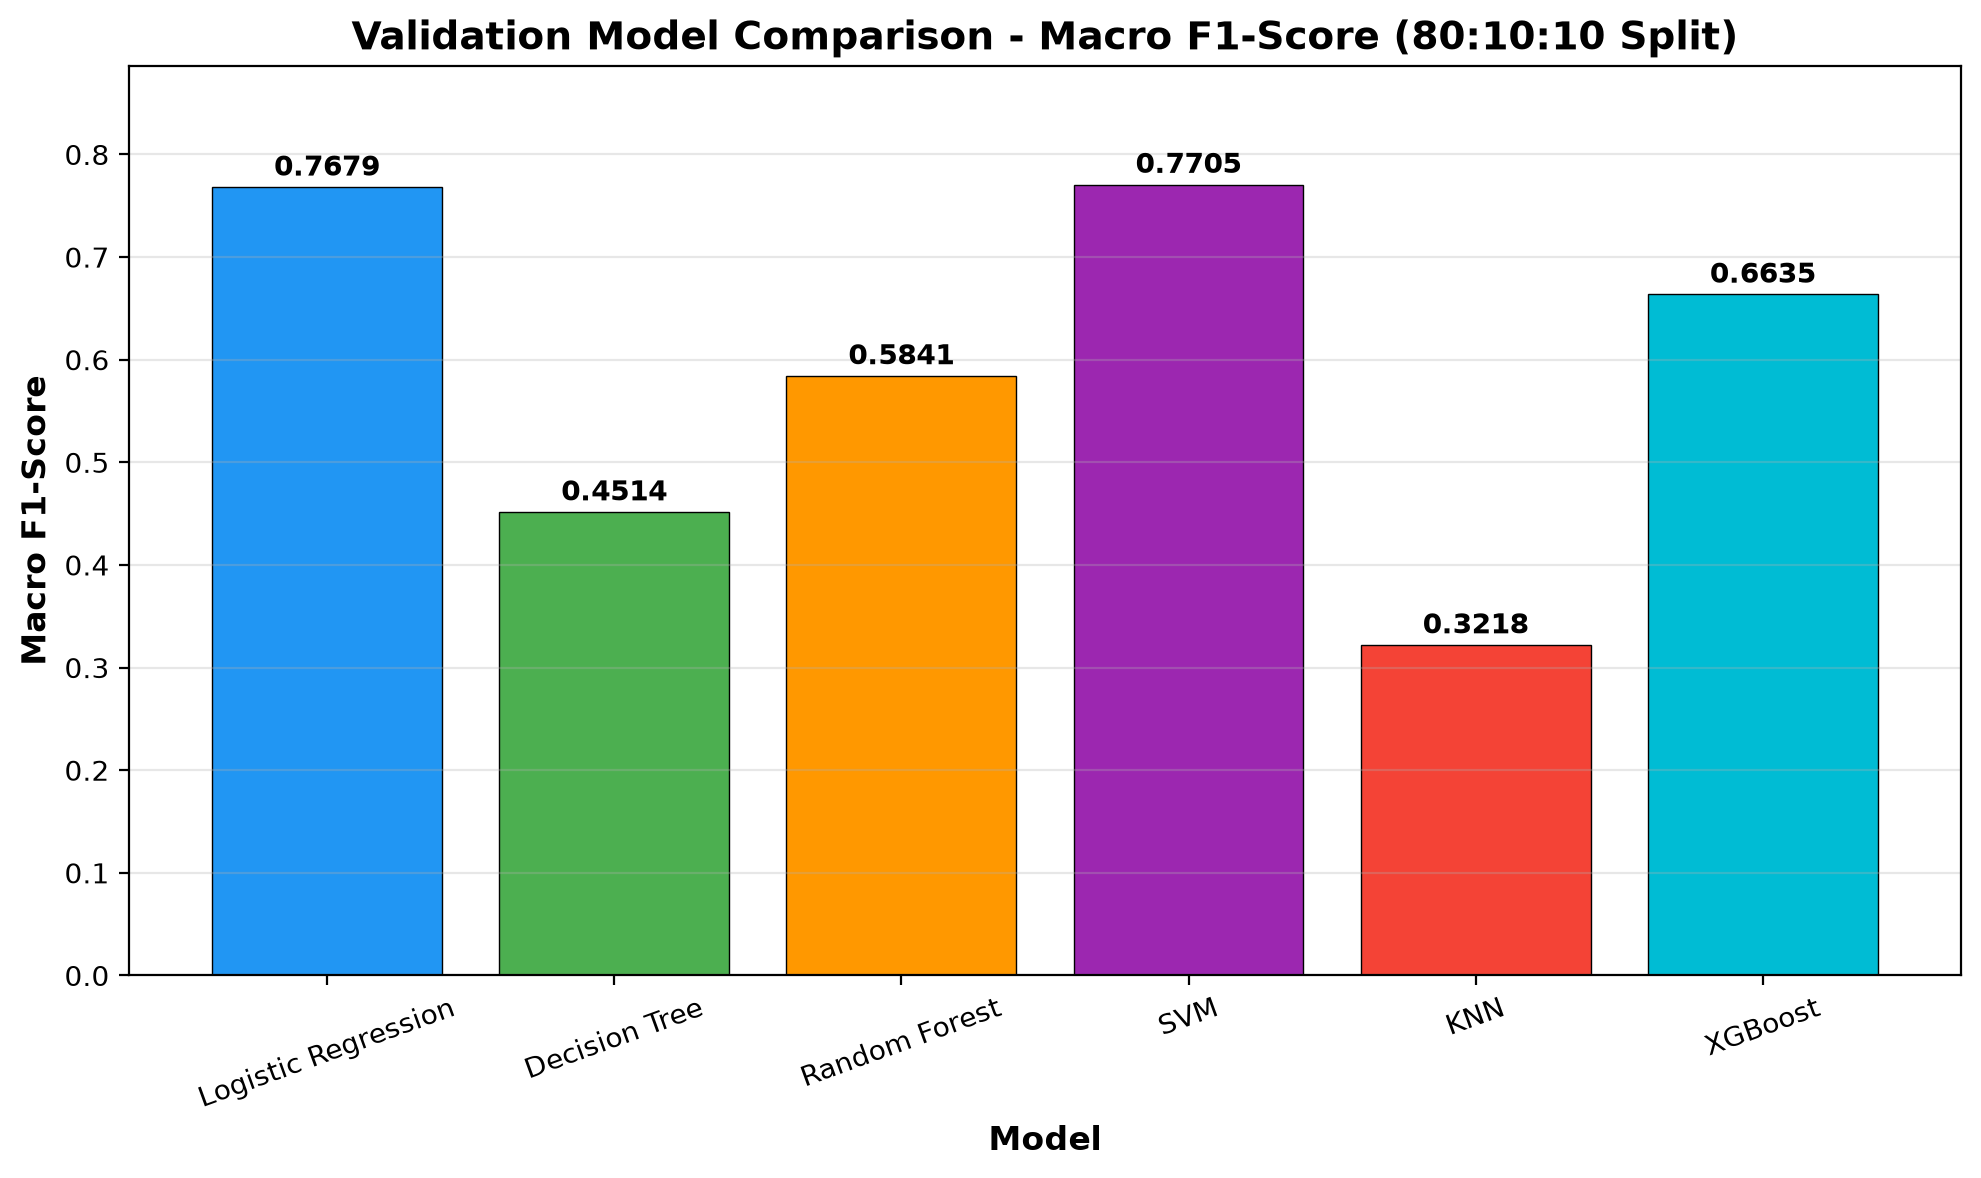

The table this chart was drawn from, first rows:
Model, Accuracy, Macro Precision, Macro Recall, Macro F1, Weighted Precision, Weighted Recall, Weighted F1
Logistic Regression, 0.8567, 0.7378, 0.8139, 0.7679, 0.8642, 0.8567, 0.8595
Decision Tree, 0.6093, 0.4433, 0.4633, 0.4514, 0.6238, 0.6093, 0.6157
Random Forest, 0.7753, 0.6873, 0.5655, 0.5841, 0.7682, 0.7753, 0.7683
SVM, 0.8567, 0.8033, 0.7515, 0.7705, 0.8604, 0.8567, 0.8576
KNN, 0.3893, 0.3883, 0.4282, 0.3218, 0.6497, 0.3893, 0.4335
XGBoost, 0.802, 0.6903, 0.6459, 0.6635, 0.8017, 0.802, 0.8012
